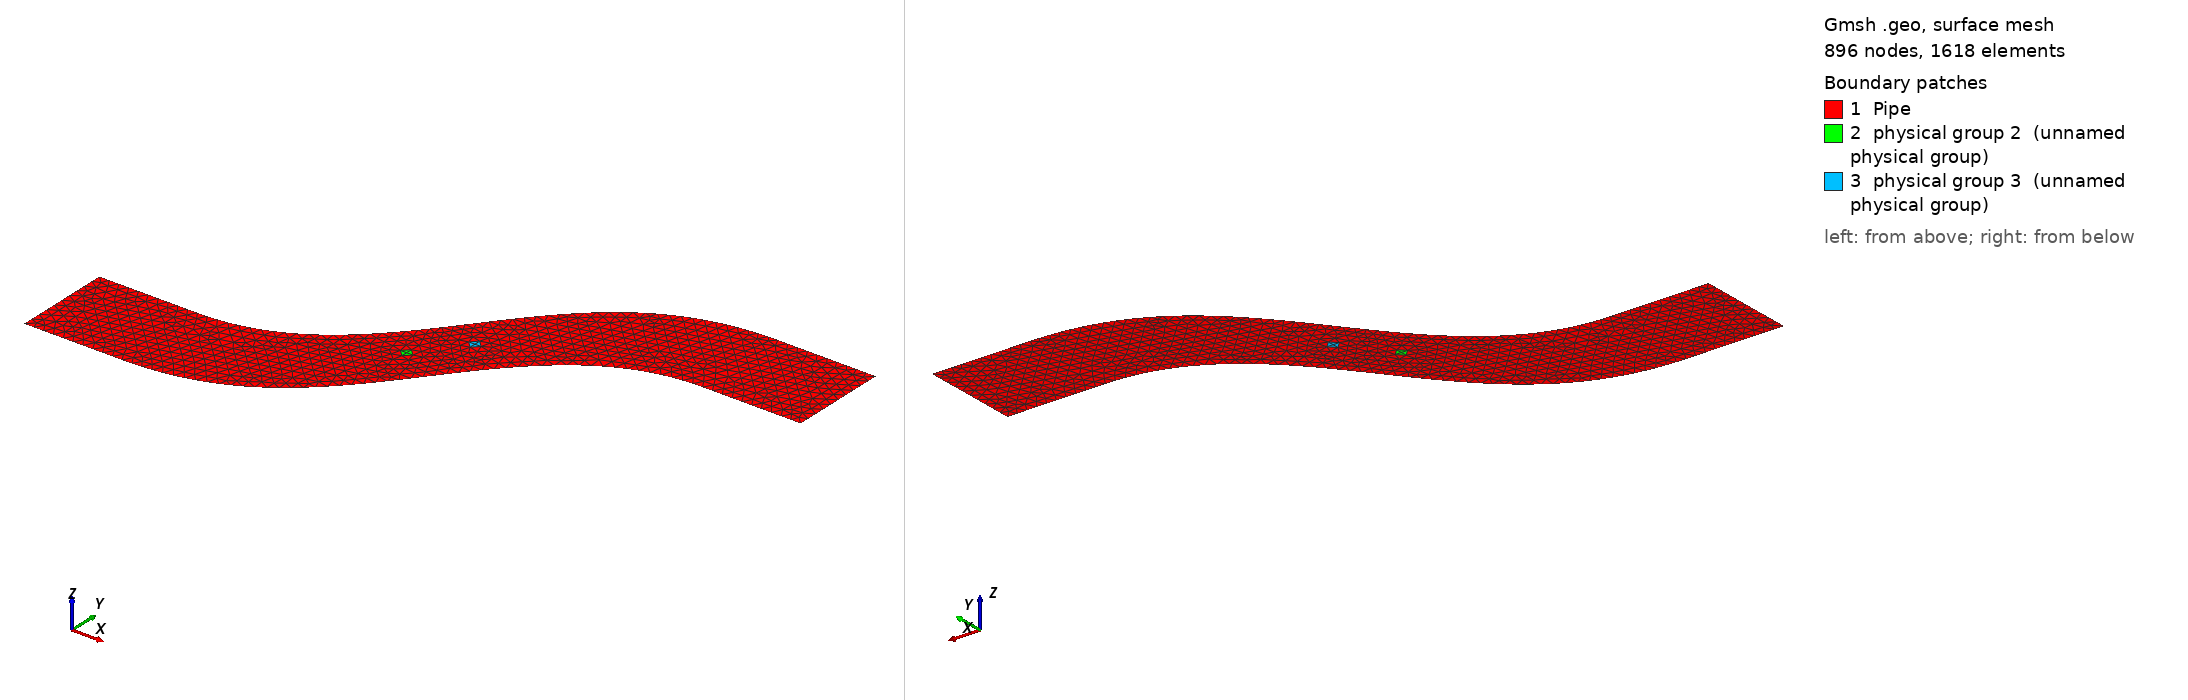

Gmsh geometry script, surface-meshed: 896 nodes, 1618 surface elements. Boundary patches (legend numbers): 1 Pipe, 2 physical group 2 (unnamed physical group), 3 physical group 3 (unnamed physical group). Left view from above one corner, right view from below the opposite corner. Legend entries are the model's physical surfaces. The drawing asked Gmsh for element sizes between 1% and 20% of the model's largest extent; the script's own settings can give other sizes.

=== pipe.geo (drawn) ===
D = 18.0;
dx_outer = 20.0;
dx_inner = 20.0;
xt0 = 550.0;  // x-location of turbine 0
yt0 = 300.0;  // y-location of turbine 0
xt1 = 620.0;  // x-location of turbine 1
yt1 = 390.0;  // y-location of turbine 1
W = 700;  // Width of domain
w = 200;  // Width of channel

sqrt2 = 1.414213562373095;

// Lower points
Point(1) = {0,    0,   0, dx_outer};
Point(2) = {200,  0,   0, dx_outer}; // First spline point
Point(3) = {400,  0,   0, dx_outer};
Point(4) = {600,  W/2-0.75*w, 0, dx_outer};
Point(5) = {800,  W-w, 0, dx_outer};
Point(6) = {1000, W-w, 0, dx_outer}; // Last spline point
Point(7) = {1200, W-w, 0, dx_outer};
// Upper points
Point( 8) = {1200, W, 0, dx_outer};
Point( 9) = {1000, W, 0, dx_outer}; // First spline point
Point(10) = {800,  W, 0, dx_outer};
Point(11) = {600,  W/2+0.75*w, 0, dx_outer};
Point(12) = {400,  w, 0, dx_outer};
Point(13) = {200,  w, 0, dx_outer}; // Last spline point
Point(14) = {0,    w, 0, dx_outer};

// Edges
Line(1) = {1, 2};
BSpline(2) = {2, 3, 4, 5, 6};
Line(3) = {6, 7};
Line(4) = {7, 8};
Line(5) = {8, 9};
BSpline(6) = {9, 10, 11, 12, 13};
Line(7) = {13, 14};
Line(8) = {14,  1};

// Boundary and physical curves
Curve Loop(9) = {1, 2, 3, 4, 5, 6, 7, 8};
Physical Curve("Inflow", 1) = {8};
Physical Curve("Outflow", 2) = {4};
Physical Curve("Sides", 4) = {1, 2, 3, 5, 6, 7};

Point(15) = {xt0-D/sqrt2, yt0, 0., dx_inner};
Point(16) = {xt0, yt0-D/sqrt2, 0., dx_inner};
Point(17) = {xt0+D/sqrt2, yt0, 0., dx_inner};
Point(18) = {xt0, yt0+D/sqrt2, 0., dx_inner};
Line(15) = {15, 16};
Line(16) = {16, 17};
Line(17) = {17, 18};
Line(18) = {18, 15};
Line Loop(10) = {15, 16, 17, 18};

Point(19) = {xt1-D/sqrt2, yt1, 0., dx_inner};
Point(20) = {xt1, yt1-D/sqrt2, 0., dx_inner};
Point(21) = {xt1+D/sqrt2, yt1, 0., dx_inner};
Point(22) = {xt1, yt1+D/sqrt2, 0., dx_inner};
Line(19) = {19, 20};
Line(20) = {20, 21};
Line(21) = {21, 22};
Line(22) = {22, 19};
Line Loop(11) = {19, 20, 21, 22};

// Domain and physical surface
Plane Surface(1) = {9, 10, 11};
Physical Surface("Pipe", 1) = {1};
Plane Surface(2) = {10};
Physical Surface(2) = {2};  // inside turbine 1
Plane Surface(3) = {11};
Physical Surface(3) = {3};  // inside turbine 2
